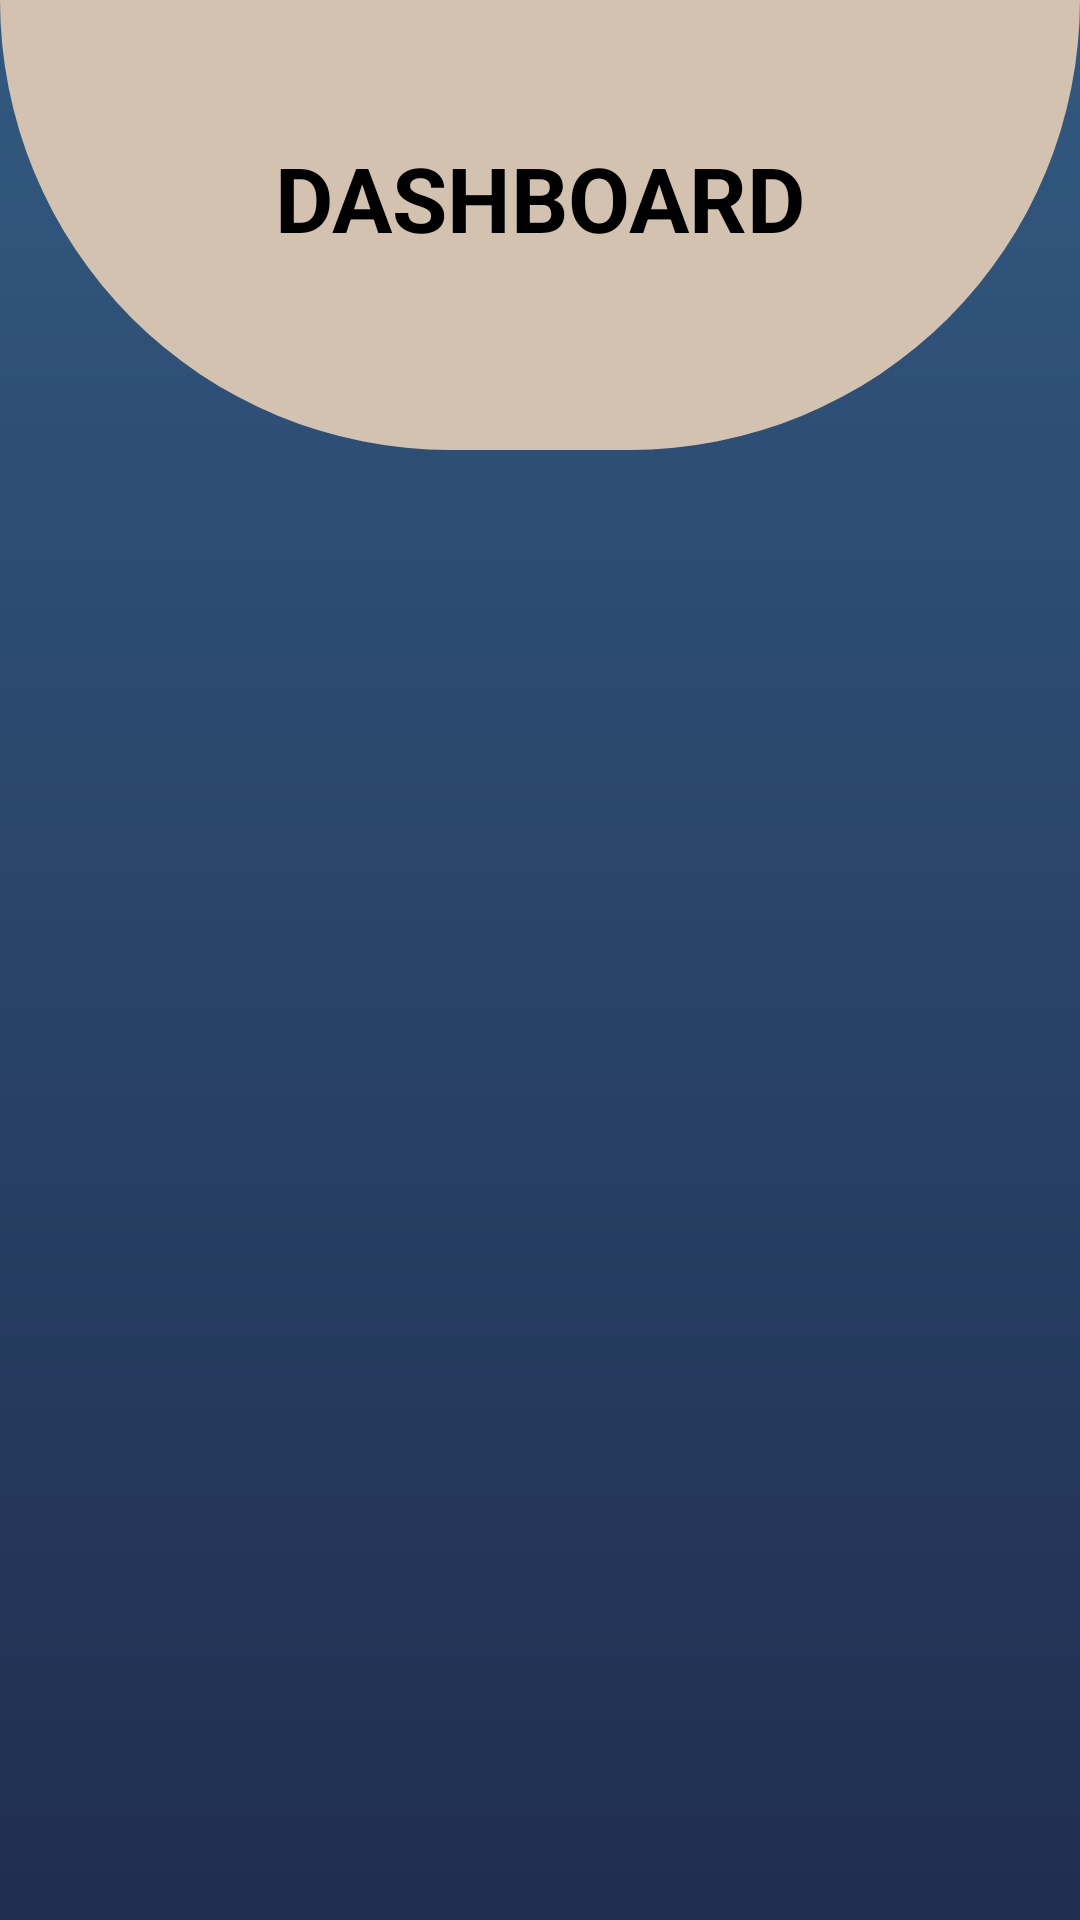

Here is an Android app screen rendered from its layout file. Give the layout XML and the strings, colors and styles it references.
<!-- AndroidManifest.xml: application theme Theme.Project -->
<!-- res/layout/activity_teacher.xml -->
<?xml version="1.0" encoding="utf-8"?>
<androidx.coordinatorlayout.widget.CoordinatorLayout xmlns:android="http://schemas.android.com/apk/res/android"
    xmlns:app="http://schemas.android.com/apk/res-auto"
    xmlns:tools="http://schemas.android.com/tools"
    android:layout_width="match_parent"
    android:layout_height="match_parent"
    android:background="@drawable/gradient_b"
    tools:context=".Teacher">
    <View
        android:background="@drawable/bg_shape_t"
        android:layout_width="match_parent"
        android:layout_height="150dp"/>

    <androidx.constraintlayout.widget.ConstraintLayout
        android:layout_width="match_parent"
        android:layout_height="match_parent">

        <TextView
            android:id="@+id/textView1"
            android:layout_width="wrap_content"
            android:layout_height="wrap_content"
            android:text="DASHBOARD"
            android:textColor="#000000"
            android:textSize="30sp"
            android:textStyle="bold"
            app:layout_constraintBottom_toBottomOf="parent"
            app:layout_constraintEnd_toEndOf="parent"
            app:layout_constraintStart_toStartOf="parent"
            app:layout_constraintTop_toTopOf="parent"
            app:layout_constraintVertical_bias="0.076" />

        <androidx.recyclerview.widget.RecyclerView
            android:id="@+id/rec"
            android:layout_marginTop="180dp"
            android:layout_width="match_parent"
            android:layout_height="match_parent"
            app:layout_constraintBottom_toBottomOf="parent"
            app:layout_constraintEnd_toEndOf="parent"
            app:layout_constraintHorizontal_bias="0.0"
            app:layout_constraintStart_toStartOf="parent"
            app:layout_constraintTop_toBottomOf="@+id/textView1"
            app:layout_constraintVertical_bias="0.48000002" />

        <com.google.android.material.floatingactionbutton.FloatingActionButton
            android:id="@id/add"
            android:layout_width="wrap_content"
            android:layout_height="wrap_content"
            android:layout_marginEnd="52dp"
            android:layout_marginRight="52dp"
            android:layout_marginBottom="150dp"
            android:src="@drawable/ic_baseline_add_24"
            app:backgroundTint="#E55B13"
            app:layout_constraintBottom_toBottomOf="parent"
            app:layout_constraintEnd_toEndOf="parent"
            app:layout_constraintTop_toBottomOf="@+id/rec"
            tools:ignore="MissingConstraints" />
    </androidx.constraintlayout.widget.ConstraintLayout>


</androidx.coordinatorlayout.widget.CoordinatorLayout>
<!-- resources referenced by this layout -->
<resources>
  <!-- drawable bg_shape_t (drawable) -->
  <?xml version="1.0" encoding="utf-8"?>
  <shape xmlns:android="http://schemas.android.com/apk/res/android"
      android:shape="rectangle">
      <corners android:bottomRightRadius="200dp"
          android:bottomLeftRadius="200dp"/>
      <solid android:color="#D4C2B0"/>
      <size android:height="40dp"/>
  </shape>
  <!-- drawable gradient_b (drawable) -->
  <?xml version="1.0" encoding="utf-8"?>
  <shape xmlns:android="http://schemas.android.com/apk/res/android"
      android:shape="rectangle">
      <gradient
          android:startColor="#202E50"
          android:endColor="#325980"
          android:angle="90"/>
  </shape>
</resources>
